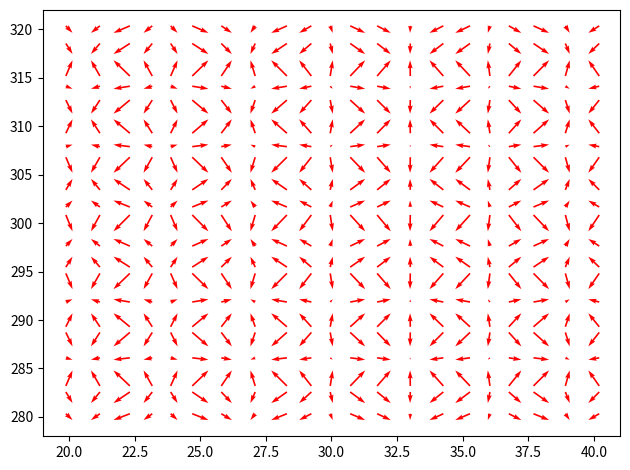

Write the Python code that produced this figure.
import numpy as np
from matplotlib import pyplot as plt
from matplotlib import animation

(MIN_LAT, MAX_LAT) = (20, 40)
(MIN_LONG, MAX_LONG) = (280, 320)

X, Y = np.meshgrid(
        np.linspace(MIN_LAT, MAX_LAT, 21),
        np.linspace(MIN_LONG, MAX_LONG, 21))
U = np.cos(X)
V = np.sin(Y)

fig, ax = plt.subplots(1,1)
Q = ax.quiver(X, Y, U, V, pivot='mid', color='r', units='inches')

def update_quiver(num, Q, X, Y):
    """updates the horizontal and vertical vector components by a
    fixed increment on each frame
    """

    U = np.cos(X + num*0.1)
    V = np.sin(Y + num*0.1)

    Q.set_UVC(U,V)

    return Q,

# you need to set blit=False, or the first set of arrows never gets
# cleared on subsequent frames
anim = animation.FuncAnimation(fig, update_quiver, fargs=(Q, X, Y),
                               interval=50, blit=False)
fig.tight_layout()
plt.show()
